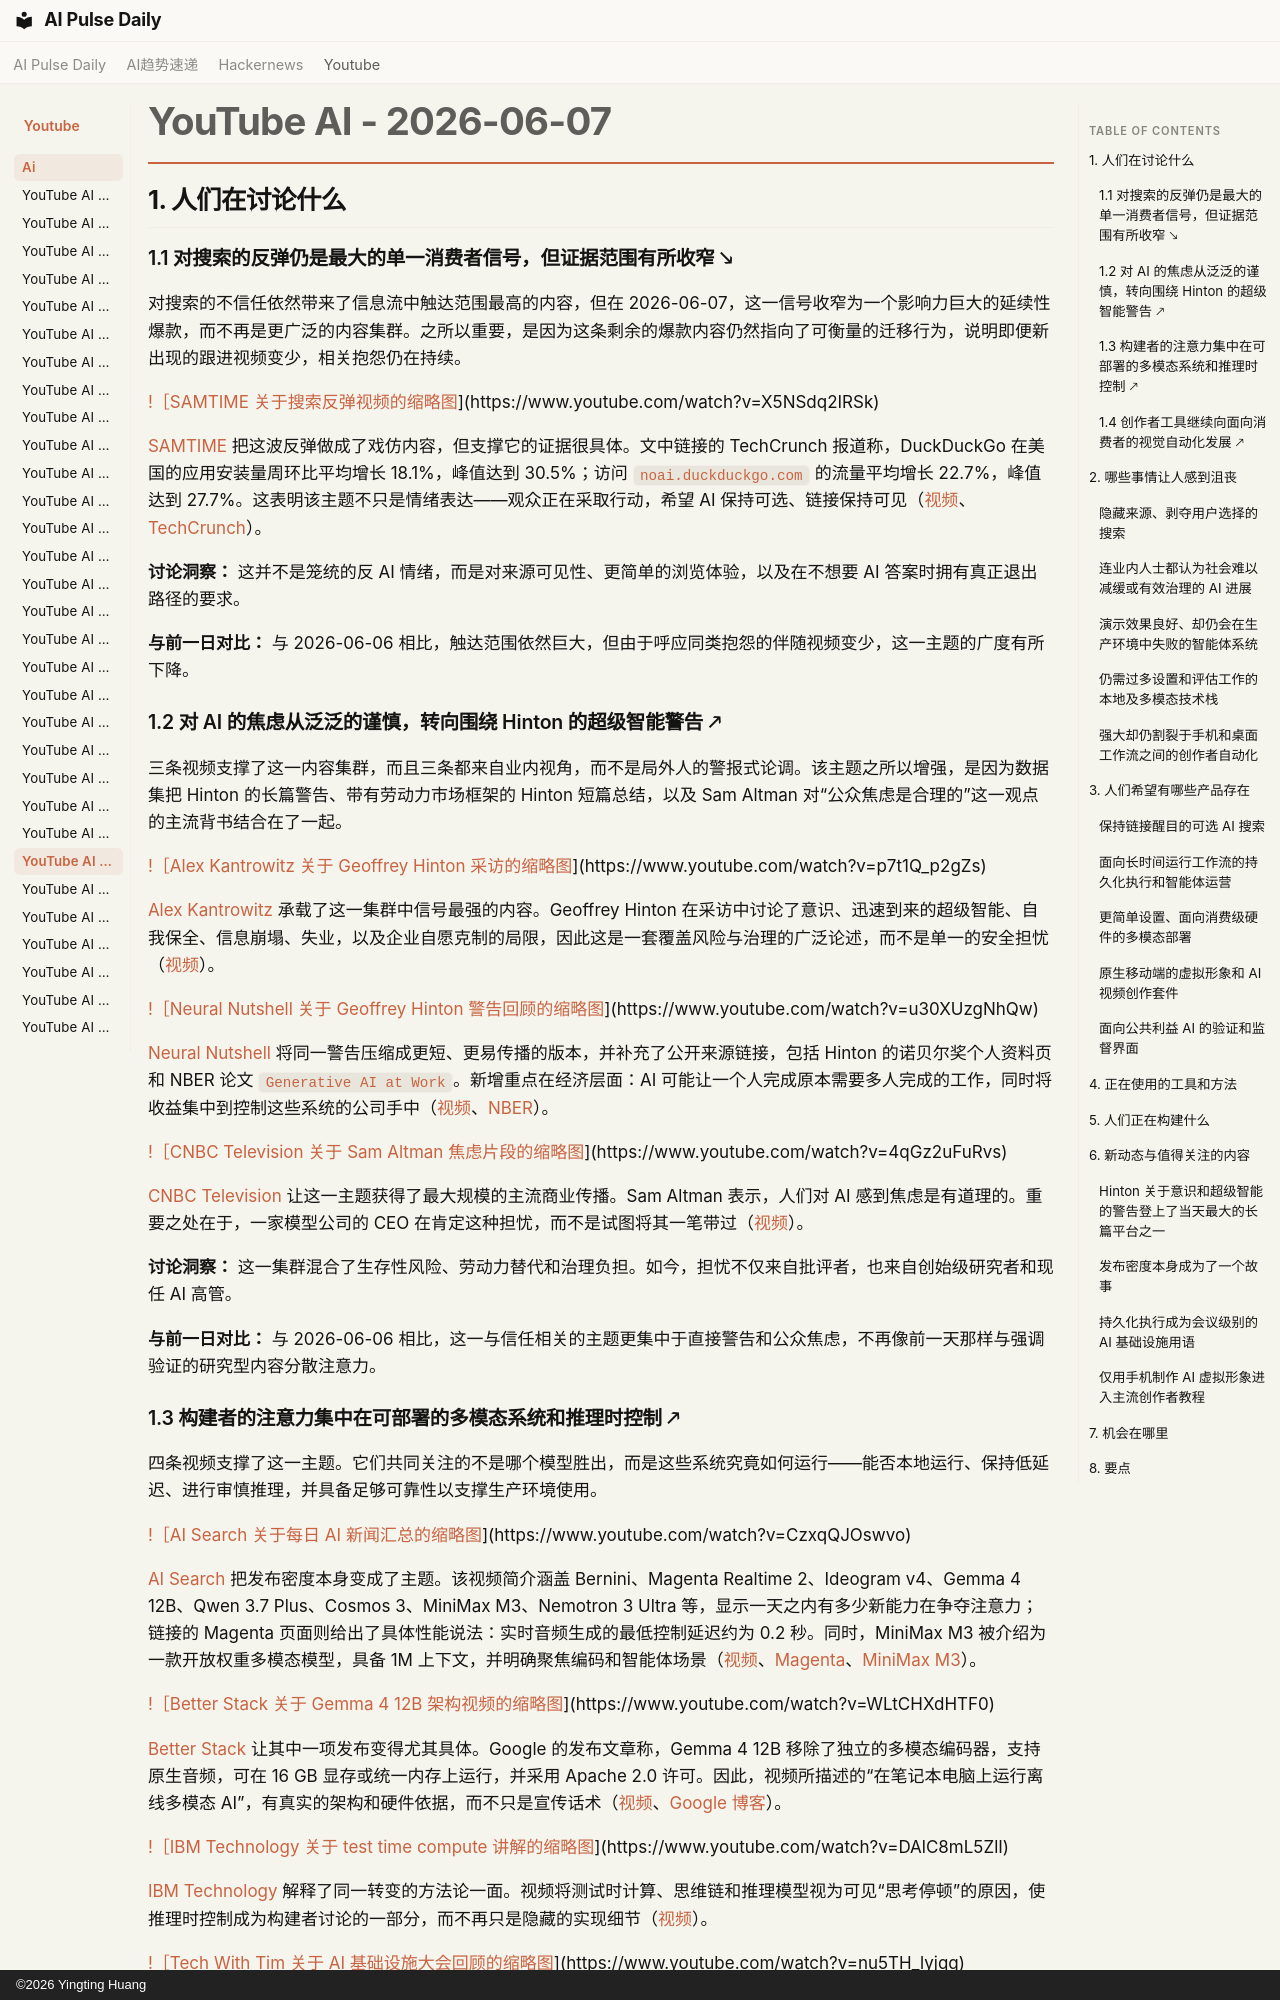

repository: vibewatch/vibewatch.github.io · page: youtube/ai/2026-06-07.zh/index.html · generator: mkdocs · copyright: ©2026 Yingting Huang

# YouTube AI - 2026-06-07

## 1. 人们在讨论什么

### 1.1 对搜索的反弹仍是最大的单一消费者信号，但证据范围有所收窄 🡖

对搜索的不信任依然带来了信息流中触达范围最高的内容，但在 2026-06-07，这一信号收窄为一个影响力巨大的延续性爆款，而不再是更广泛的内容集群。之所以重要，是因为这条剩余的爆款内容仍然指向了可衡量的迁移行为，说明即便新出现的跟进视频变少，相关抱怨仍在持续。

[!［SAMTIME 关于搜索反弹视频的缩略图](https://i.ytimg.com/vi/X5NSdq2IRSk/maxresdefault.jpg)](https://www.youtube.com/watch?v=X5NSdq2IRSk)

[SAMTIME](https://www.youtube.com/channel/UCd6vEDS3SOhWbXZrxbrf_bw) 把这波反弹做成了戏仿内容，但支撑它的证据很具体。文中链接的 TechCrunch 报道称，DuckDuckGo 在美国的应用安装量周环比平均增长 18.1%，峰值达到 30.5%；访问 `noai.duckduckgo.com` 的流量平均增长 22.7%，峰值达到 27.7%。这表明该主题不只是情绪表达——观众正在采取行动，希望 AI 保持可选、链接保持可见（[视频](https://www.youtube.com/watch?v=X5NSdq2IRSk)、[TechCrunch](https://techcrunch.com/2026/05/26/duckduckgo-installs-are-up-30-as-users-reject-being-force-fed-googles-ai-search/)）。

**讨论洞察：** 这并不是笼统的反 AI 情绪，而是对来源可见性、更简单的浏览体验，以及在不想要 AI 答案时拥有真正退出路径的要求。

**与前一日对比：** 与 2026-06-06 相比，触达范围依然巨大，但由于呼应同类抱怨的伴随视频变少，这一主题的广度有所下降。

### 1.2 对 AI 的焦虑从泛泛的谨慎，转向围绕 Hinton 的超级智能警告 🡕

三条视频支撑了这一内容集群，而且三条都来自业内视角，而不是局外人的警报式论调。该主题之所以增强，是因为数据集把 Hinton 的长篇警告、带有劳动力市场框架的 Hinton 短篇总结，以及 Sam Altman 对“公众焦虑是合理的”这一观点的主流背书结合在了一起。

[!［Alex Kantrowitz 关于 Geoffrey Hinton 采访的缩略图](https://i.ytimg.com/vi/p7t1Q_p2gZs/maxresdefault.jpg)](https://www.youtube.com/watch?v=p7t1Q_p2gZs)

[Alex Kantrowitz](https://www.youtube.com/channel/UCye1YedIypHffYb8k6Gp9wg) 承载了这一集群中信号最强的内容。Geoffrey Hinton 在采访中讨论了意识、迅速到来的超级智能、自我保全、信息崩塌、失业，以及企业自愿克制的局限，因此这是一套覆盖风险与治理的广泛论述，而不是单一的安全担忧（[视频](https://www.youtube.com/watch?v=p7t1Q_p2gZs)）。

[!［Neural Nutshell 关于 Geoffrey Hinton 警告回顾的缩略图](https://i.ytimg.com/vi/u30XUzgNhQw/maxresdefault.jpg)](https://www.youtube.com/watch?v=u30XUzgNhQw)

[Neural Nutshell](https://www.youtube.com/channel/UCE0-acFJdnTPUCYlYoiq_fg) 将同一警告压缩成更短、更易传播的版本，并补充了公开来源链接，包括 Hinton 的诺贝尔奖个人资料页和 NBER 论文 `Generative AI at Work`。新增重点在经济层面：AI 可能让一个人完成原本需要多人完成的工作，同时将收益集中到控制这些系统的公司手中（[视频](https://www.youtube.com/watch?v=u30XUzgNhQw)、[NBER](https://www.nber.org/papers/w31161)）。

[!［CNBC Television 关于 Sam Altman 焦虑片段的缩略图](https://i.ytimg.com/vi/4qGz2uFuRvs/maxresdefault.jpg)](https://www.youtube.com/watch?v=4qGz2uFuRvs)

[CNBC Television](https://www.youtube.com/channel/UCrp_UI8XtuYfpiqluWLD7Lw) 让这一主题获得了最大规模的主流商业传播。Sam Altman 表示，人们对 AI 感到焦虑是有道理的。重要之处在于，一家模型公司的 CEO 在肯定这种担忧，而不是试图将其一笔带过（[视频](https://www.youtube.com/watch?v=4qGz2uFuRvs)）。

**讨论洞察：** 这一集群混合了生存性风险、劳动力替代和治理负担。如今，担忧不仅来自批评者，也来自创始级研究者和现任 AI 高管。

**与前一日对比：** 与 2026-06-06 相比，这一与信任相关的主题更集中于直接警告和公众焦虑，不再像前一天那样与强调验证的研究型内容分散注意力。
